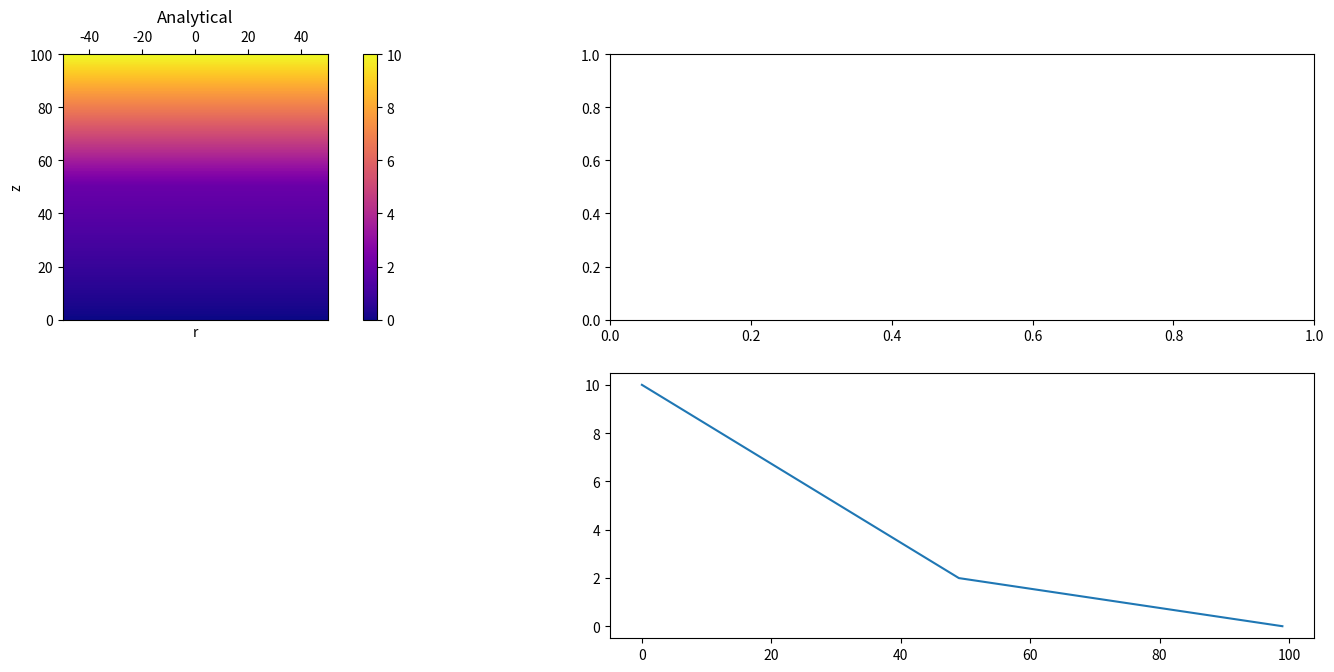

This figure's Python source: (Note: this script raises an exception after producing the figure.)
# -*- coding: utf-8 -*-
"""
Created on Tue Jan 29 15:07:34 2019
[redacted]
note: CLEAN UP THIS SHIT
"""
import numpy as np
import matplotlib.pyplot as plt
from scipy.special import jv, jn_zeros
from matplotlib import cm

"""Parameters"""
ROWS, COLS = 100, 100
SIZE = ROWS*COLS
WIDTH, HEIGHT = 100, 100
TOPSIDEBESSEL = np.linspace(-WIDTH/2,WIDTH/2,ROWS)

R_STEP_SIZE = WIDTH / (ROWS-1)
H_STEP_SIZE = HEIGHT / (COLS-1)
Z = np.linspace(0,HEIGHT-H_STEP_SIZE,COLS)
"""Initialization"""
Array = np.zeros([ROWS,COLS], dtype = np.float64)

def NoCharge_Dielectric(TOPSIDEBESSEL,Z,VOLT_CONST,Rows): 
	"""Calculates the potential inside the cylinder with a Silicon Dioxide layer"""
	#Defining sides and boundary
	TOPSIDEBESSEL,Z = np.meshgrid(TOPSIDEBESSEL,Z)
	Z_MAX = Z.max()
	BOUNDARY = int((Rows)/2) #this is where the boundary is
	#Z_BOUND = HEIGHT - BOUNDARY*H_STEP_SIZE
	Z_BOUND = BOUNDARY
	#Differentiating material regions
	SILICON_REGION = Z[Z <= Z_BOUND]
	VACUUM_REGION = Z[Z > Z_BOUND]
	#Defining permitivities
	EPSILON_VACUUM = 1
	EPSILON_SILICON = 4.1
	#Defining analytical solution constant
	A_CONST = VOLT_CONST/(Z_MAX+Z_BOUND*(EPSILON_VACUUM/EPSILON_SILICON-1))
	#Defining analytical solutions depending on regions
	POTENTIAL_IN_SILICON = EPSILON_VACUUM/EPSILON_SILICON*A_CONST*SILICON_REGION
	POTENTIAL_IN_VACUUM = A_CONST*VACUUM_REGION + Z_BOUND*(EPSILON_VACUUM/EPSILON_SILICON-1)*A_CONST
	#Calculating total potential in system
	TOTAL_POTENTIAL = np.append(POTENTIAL_IN_SILICON,POTENTIAL_IN_VACUUM)
	Z = np.append(SILICON_REGION,VACUUM_REGION)
	
	return TOTAL_POTENTIAL, Z


TOTAL_POT = NoCharge_Dielectric(TOPSIDEBESSEL,Z,10,ROWS)[0]
Z = NoCharge_Dielectric(TOPSIDEBESSEL,Z,10,ROWS)[1]
print(TOTAL_POT)
#Plotting analytical solution
fig = plt.figure(figsize = (20,20))
ax = plt.subplot(524)
plt.plot(Z[::-1],TOTAL_POT)


#Plotting analytical solution -> colormap/colorbar
ax = plt.subplot(521)
RESHAPED = np.reshape(TOTAL_POT,(-1,ROWS))
RESHAPED = RESHAPED.astype("float64")
RESHAPED = RESHAPED[:,::-1]
plt.title("Analytical")
cp = plt.imshow(RESHAPED,extent=[-WIDTH/2,WIDTH/2,HEIGHT,0],cmap=cm.plasma)

ax.xaxis.tick_top()
ax.set_xlabel('X LABEL')    
ax.xaxis.set_label_position('bottom') 
plt.gca().invert_yaxis()
plt.xlabel('r')
plt.ylabel('z')
plt.colorbar(cp)
plt.show()


ax1 = plt.subplot(522)
Data1 = np.recfromcsv("ResearchProjectResultSIO2_100.csv",names = "a")
Data1 = np.array(Data1)
Data2 = np.reshape(Data1,(-1,100))
ImageData = Data2.astype("float64")
a = plt.imshow(ImageData,cmap = "plasma",origin = "lower")
plt.title("Simulation")
plt.colorbar(a)
#f1 =plt.contour(ImageData,colors='k')



#CONVERGENCE/ERROR
plt.subplot(523)
Convergence = abs(ImageData[1:-1,1:-1] - RESHAPED[1:-1,1:-1])/abs(RESHAPED[1:-1,1:-1])
Convergence = Convergence[1:-2,1:-2]
cp = plt.imshow(Convergence)
plt.colorbar(cp)
Convergence = 100*np.sum(Convergence)/(ROWS*COLS)
print("Percentage Error",Convergence)


#Compute the simulation for every NXN from the array below
#Store that in separate csv files
#Use the code below to compute % error against dimension size of matrix

NList = np.array([100,200,300,400,500,600,700,800,900,1000])
AccuracyList = []
for i in NList:
    Data1 = np.recfromcsv("ResearchProjectResultSIO2_"+str(i)+".csv",names = "a")
    Data1 = np.array(Data1)
    Data2 = np.reshape(Data1,(-1,i))
    ROWS, COLS = i,i
    w, h = 100, 100
    TOP = np.linspace(-w/2,w/2,i)
    H_STEP_SIZE = HEIGHT / (i-1)
    z = np.linspace(0,HEIGHT-H_STEP_SIZE,i)

    ImageData = Data2.astype("float64")
    
    TOTAL_POT = NoCharge_Dielectric(TOP,z,10,i)[0]
    RESHAPED = np.reshape(TOTAL_POT,(-1,i))
    RESHAPED = RESHAPED.astype("float64")
    RESHAPED = RESHAPED[:,::-1]


    
    Convergence = abs(ImageData[1:-1,1:-1] - RESHAPED[1:-1,1:-1])/abs(RESHAPED[1:-1,1:-1])
    Convergence = Convergence[1:-2,1:-2]
    Convergence = 100*np.sum(Convergence)/(i*i)
    AccuracyList.append(Convergence)
    print("Percentage Error",Convergence)

plt.subplot(525)
plt.semilogy(NList,AccuracyList, "x")
plt.title("Error when comparing simulation to analytical solution")
plt.xlabel("N, for NxN matrix")
plt.ylabel("% Error")










"""3D Visualization"""
#3D VISUALISATION: UNCOMMENT BELOW TO PLOT IN 3D
#figure = plt.figure(3,figsize=(10,8))
#ax = figure.add_subplot(111,projection='3d')
#plt.subplots_adjust(bottom = 0, top = 1, left = 0,right = 1)

#r = np.linspace(-0.5*w,0.5*w,ROWS)
#angular = np.linspace(0,2*np.pi,50)
#R, angular = np.meshgrid(r, angular)
#ord = 0
#root = jn_zeros(ord,1)[-1]
#k = root / (0.5*w)
#Z = jv(ord,k*R)

#X,Y = R*np.cos(angular), R*np.sin(angular)
#ax.plot_surface(X,Y,Z, cmap = cm.plasma, alpha = 0.8)

#plt.show()